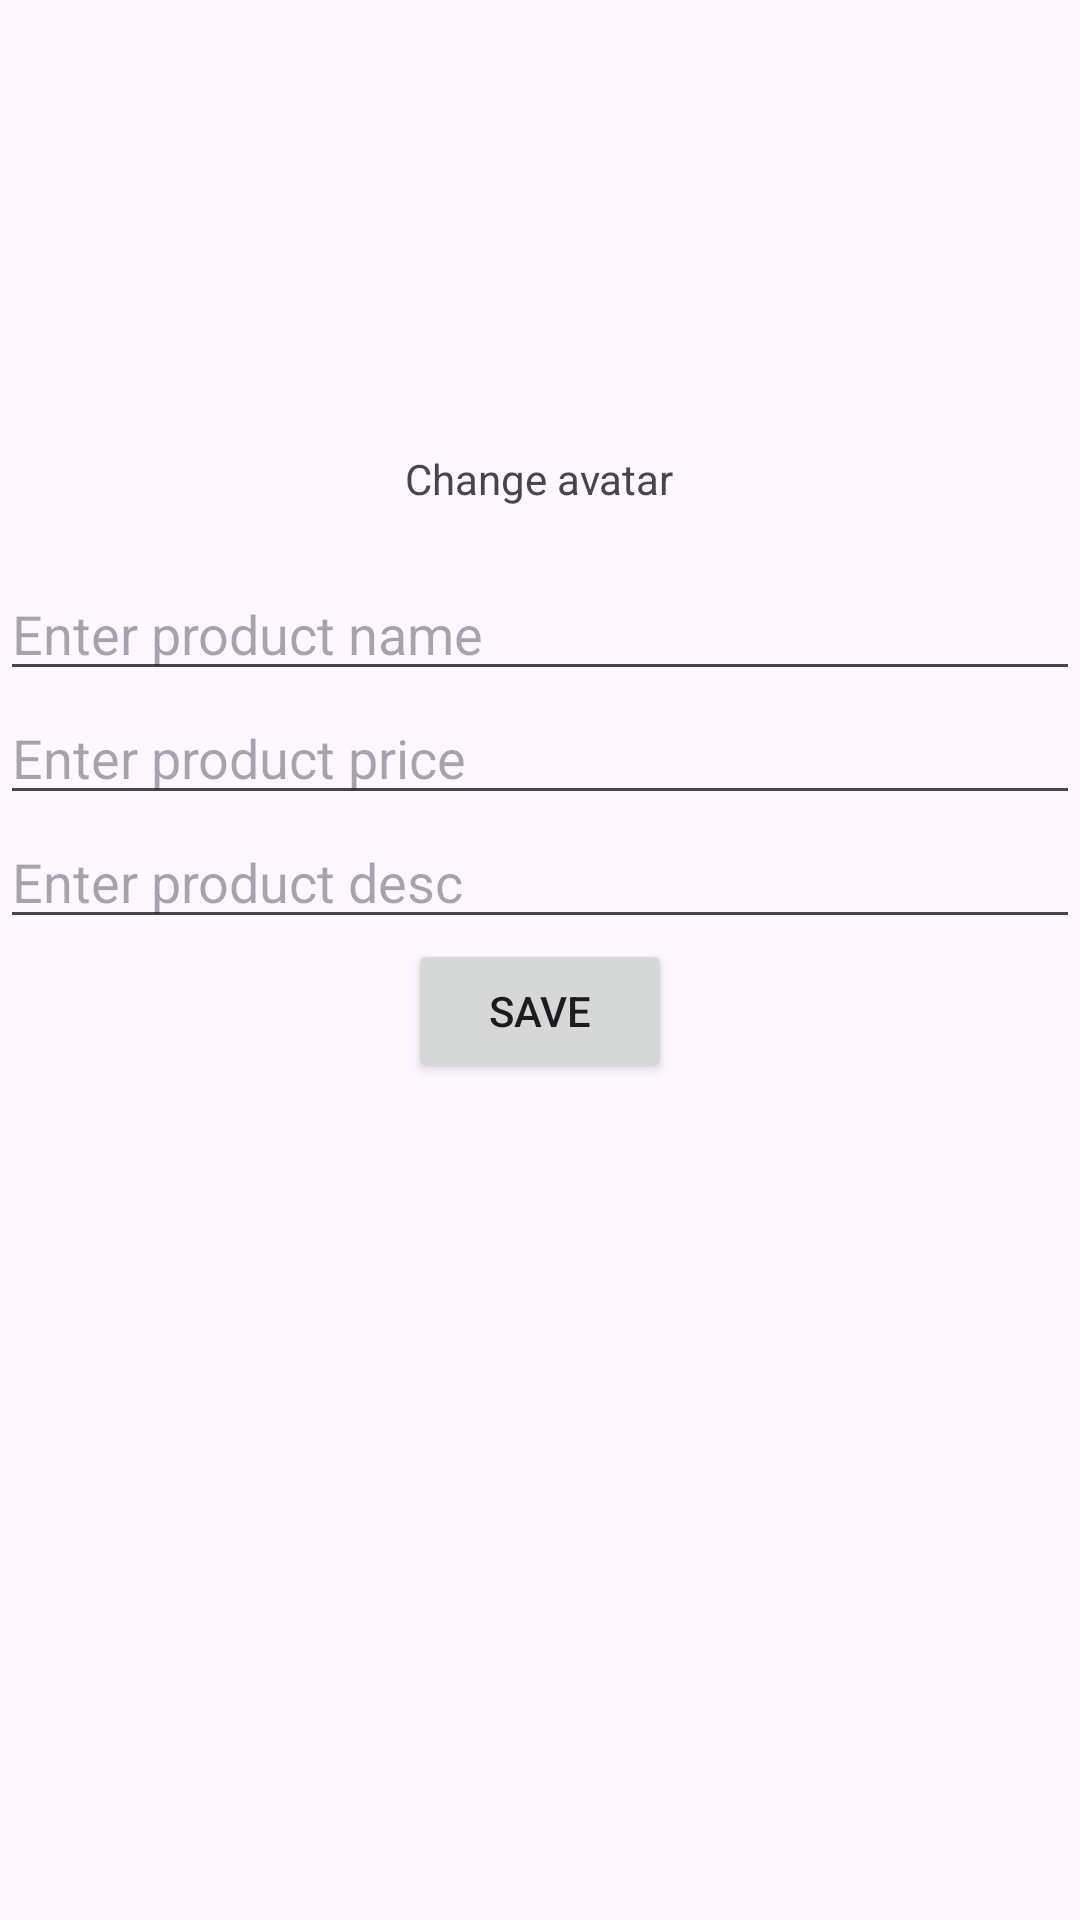

Write the Android layout XML for this screen, with the resource values it uses.
<!-- AndroidManifest.xml: application theme Theme.Crud_34b -->
<!-- res/layout/activity_add_product.xml -->
<?xml version="1.0" encoding="utf-8"?>
<LinearLayout xmlns:android="http://schemas.android.com/apk/res/android"
    xmlns:app="http://schemas.android.com/apk/res-auto"
    xmlns:tools="http://schemas.android.com/tools"
    android:id="@+id/main"
    android:orientation="vertical"
    android:layout_width="match_parent"
    android:layout_height="match_parent"
    tools:context=".ui.activity.AddProductActivity">

    <ImageView
        android:id="@+id/imageBrowse"
        android:layout_gravity="center"
        android:layout_width="150dp"
        android:layout_height="150dp"
        app:srcCompat="@drawable/baseline_add_a_photo_24" />

    <TextView
        android:layout_width="wrap_content"
        android:text="Change avatar"
        android:layout_marginBottom="20sp"
        android:layout_gravity="center"
        android:layout_height="wrap_content"/>

    <EditText
        android:layout_width="match_parent"
        android:id="@+id/editTextProductName"
        android:hint="Enter product name"
        android:layout_height="wrap_content"/>

    <EditText
        android:layout_width="match_parent"
        android:id="@+id/editTextProductPrice"
        android:hint="Enter product price"
        android:layout_height="wrap_content"/>

    <EditText
        android:layout_width="match_parent"
        android:id="@+id/editTextProductDesc"
        android:hint="Enter product desc"
        android:layout_height="wrap_content"/>

    <Button
        android:layout_width="wrap_content"
        android:id="@+id/btnPost"
        android:layout_gravity="center"
        android:text="Save"
        android:layout_height="wrap_content"/>

</LinearLayout>
<!-- resources referenced by this layout -->
<resources>
  <style name="Theme.Crud_34b" parent="Base.Theme.Crud_34b" />
  <style name="Base.Theme.Crud_34b" parent="Theme.Material3.DayNight.NoActionBar">
          
          
      </style>
</resources>
